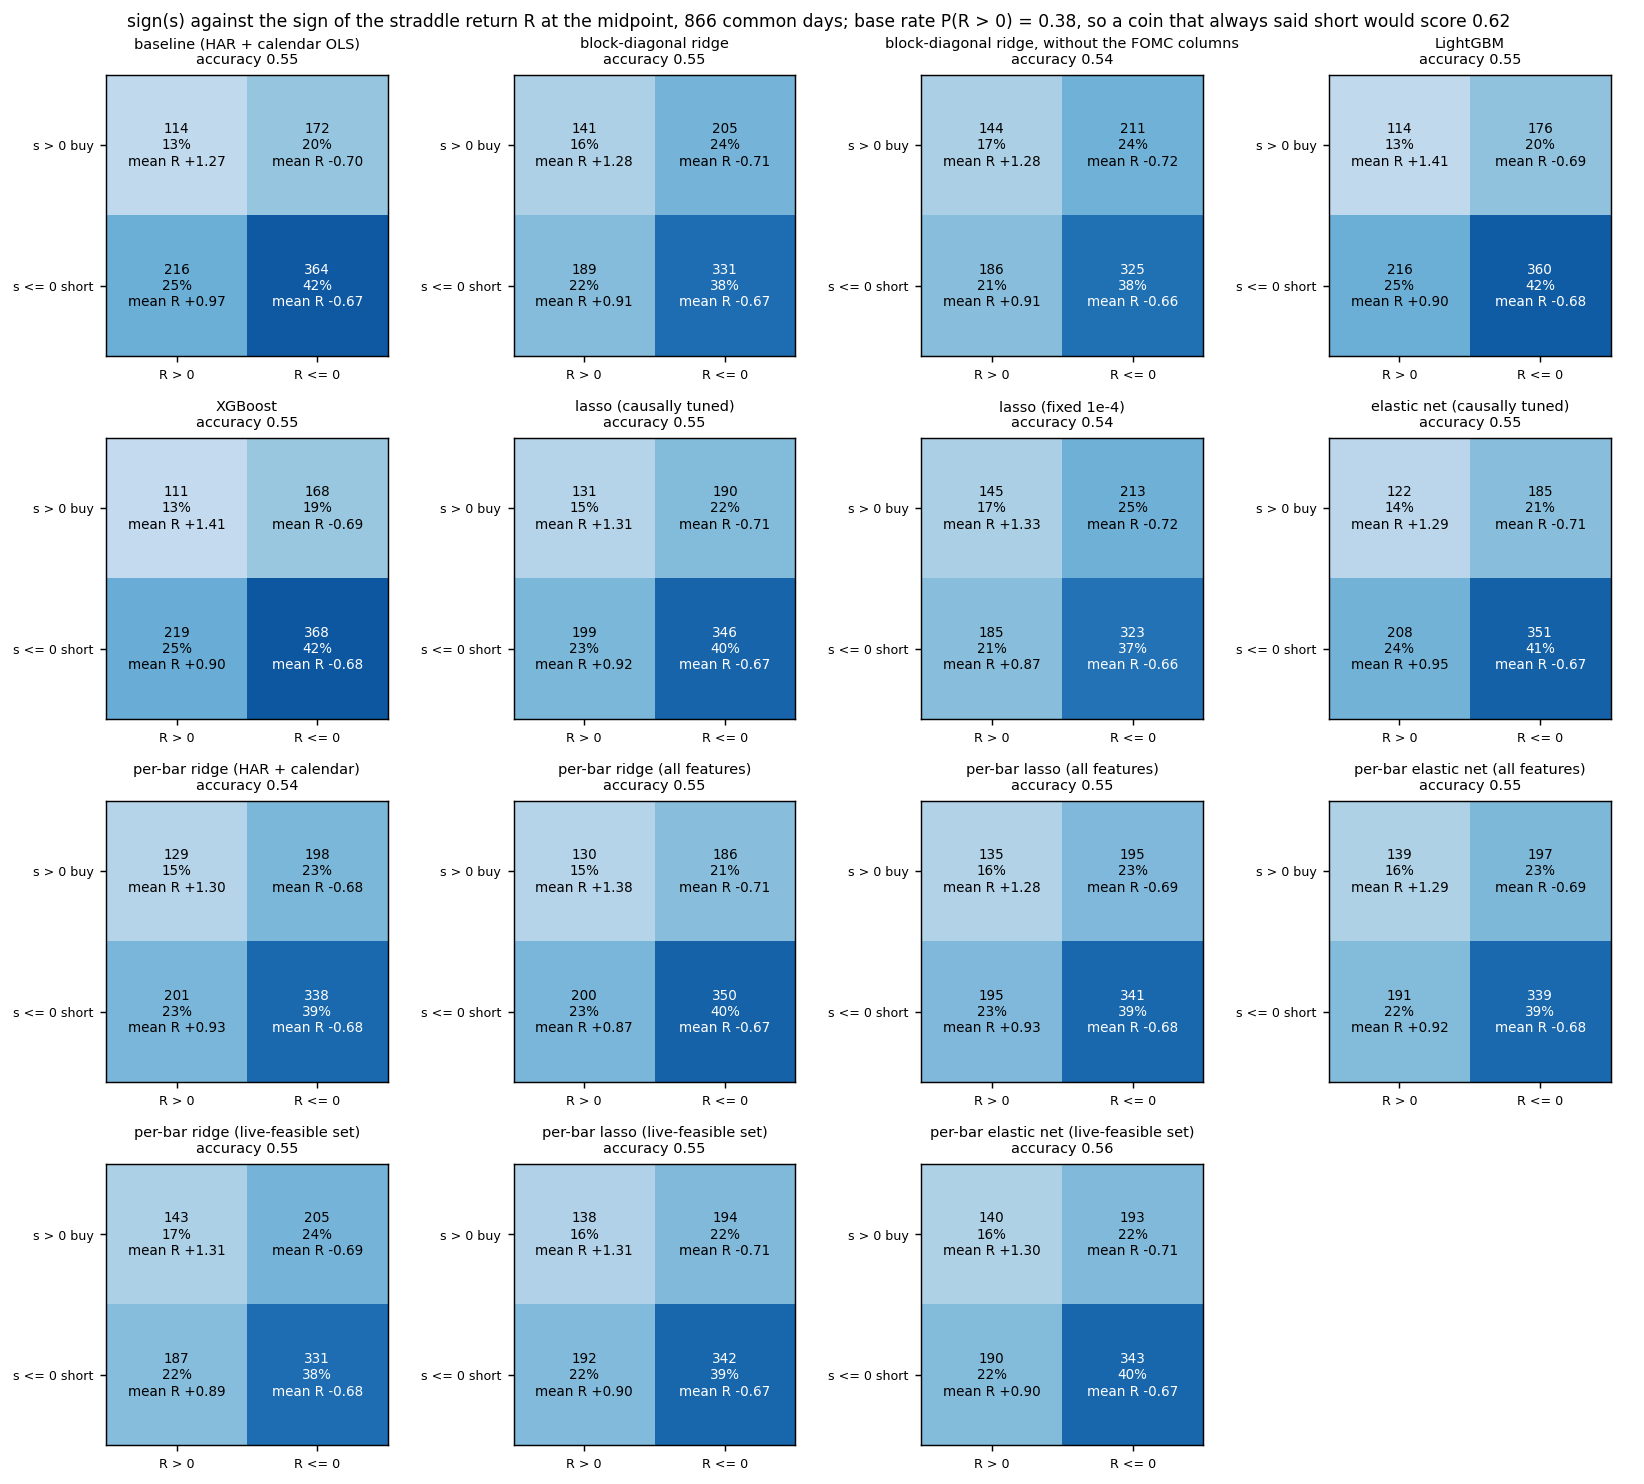

The table this chart was drawn from, first rows:
forecast, signal, straddle, days, share, mean_R
baseline (HAR + calendar OLS), buy (s > 0), R > 0, 114, 0.1316, 1.267
baseline (HAR + calendar OLS), buy (s > 0), R <= 0, 172, 0.1986, -0.7034
baseline (HAR + calendar OLS), short (s <= 0), R > 0, 216, 0.2494, 0.9698
baseline (HAR + calendar OLS), short (s <= 0), R <= 0, 364, 0.4203, -0.6743
block-diagonal ridge, buy (s > 0), R > 0, 141, 0.1628, 1.284
block-diagonal ridge, buy (s > 0), R <= 0, 205, 0.2367, -0.7135
block-diagonal ridge, short (s <= 0), R > 0, 189, 0.2182, 0.9147
block-diagonal ridge, short (s <= 0), R <= 0, 331, 0.3822, -0.6652
block-diagonal ridge, without the FOMC c…, buy (s > 0), R > 0, 144, 0.1663, 1.276
block-diagonal ridge, without the FOMC c…, buy (s > 0), R <= 0, 211, 0.2436, -0.716
block-diagonal ridge, without the FOMC c…, short (s <= 0), R > 0, 186, 0.2148, 0.9146
block-diagonal ridge, without the FOMC c…, short (s <= 0), R <= 0, 325, 0.3753, -0.6626
LightGBM, buy (s > 0), R > 0, 114, 0.1316, 1.407
LightGBM, buy (s > 0), R <= 0, 176, 0.2032, -0.6927
LightGBM, short (s <= 0), R > 0, 216, 0.2494, 0.8961
LightGBM, short (s <= 0), R <= 0, 360, 0.4157, -0.6792
XGBoost, buy (s > 0), R > 0, 111, 0.1282, 1.406
XGBoost, buy (s > 0), R <= 0, 168, 0.194, -0.6932
XGBoost, short (s <= 0), R > 0, 219, 0.2529, 0.9033
XGBoost, short (s <= 0), R <= 0, 368, 0.4249, -0.6793
lasso (causally tuned), buy (s > 0), R > 0, 131, 0.1513, 1.311
lasso (causally tuned), buy (s > 0), R <= 0, 190, 0.2194, -0.7089
lasso (causally tuned), short (s <= 0), R > 0, 199, 0.2298, 0.9155
lasso (causally tuned), short (s <= 0), R <= 0, 346, 0.3995, -0.6698
lasso (fixed 1e-4), buy (s > 0), R > 0, 145, 0.1674, 1.335
lasso (fixed 1e-4), buy (s > 0), R <= 0, 213, 0.246, -0.7212
lasso (fixed 1e-4), short (s <= 0), R > 0, 185, 0.2136, 0.8666
lasso (fixed 1e-4), short (s <= 0), R <= 0, 323, 0.373, -0.6589
elastic net (causally tuned), buy (s > 0), R > 0, 122, 0.1409, 1.289
elastic net (causally tuned), buy (s > 0), R <= 0, 185, 0.2136, -0.714
elastic net (causally tuned), short (s <= 0), R > 0, 208, 0.2402, 0.9456
elastic net (causally tuned), short (s <= 0), R <= 0, 351, 0.4053, -0.6676
per-bar ridge (HAR + calendar), buy (s > 0), R > 0, 129, 0.149, 1.298
per-bar ridge (HAR + calendar), buy (s > 0), R <= 0, 198, 0.2286, -0.6836
per-bar ridge (HAR + calendar), short (s <= 0), R > 0, 201, 0.2321, 0.9279
per-bar ridge (HAR + calendar), short (s <= 0), R <= 0, 338, 0.3903, -0.6837
per-bar ridge (all features), buy (s > 0), R > 0, 130, 0.1501, 1.379
per-bar ridge (all features), buy (s > 0), R <= 0, 186, 0.2148, -0.7062
per-bar ridge (all features), short (s <= 0), R > 0, 200, 0.2309, 0.8729
per-bar ridge (all features), short (s <= 0), R <= 0, 350, 0.4042, -0.6717
per-bar lasso (all features), buy (s > 0), R > 0, 135, 0.1559, 1.284
per-bar lasso (all features), buy (s > 0), R <= 0, 195, 0.2252, -0.6946
per-bar lasso (all features), short (s <= 0), R > 0, 195, 0.2252, 0.9261
per-bar lasso (all features), short (s <= 0), R <= 0, 341, 0.3938, -0.6774
per-bar elastic net (all features), buy (s > 0), R > 0, 139, 0.1605, 1.286
per-bar elastic net (all features), buy (s > 0), R <= 0, 197, 0.2275, -0.6945
per-bar elastic net (all features), short (s <= 0), R > 0, 191, 0.2206, 0.9166
per-bar elastic net (all features), short (s <= 0), R <= 0, 339, 0.3915, -0.6773
per-bar ridge (live-feasible set), buy (s > 0), R > 0, 143, 0.1651, 1.312
per-bar ridge (live-feasible set), buy (s > 0), R <= 0, 205, 0.2367, -0.6946
per-bar ridge (live-feasible set), short (s <= 0), R > 0, 187, 0.2159, 0.8891
per-bar ridge (live-feasible set), short (s <= 0), R <= 0, 331, 0.3822, -0.6768
per-bar lasso (live-feasible set), buy (s > 0), R > 0, 138, 0.1594, 1.305
per-bar lasso (live-feasible set), buy (s > 0), R <= 0, 194, 0.224, -0.7123
per-bar lasso (live-feasible set), short (s <= 0), R > 0, 192, 0.2217, 0.9049
per-bar lasso (live-feasible set), short (s <= 0), R <= 0, 342, 0.3949, -0.6674
per-bar elastic net (live-feasible set), buy (s > 0), R > 0, 140, 0.1617, 1.302
per-bar elastic net (live-feasible set), buy (s > 0), R <= 0, 193, 0.2229, -0.7073
per-bar elastic net (live-feasible set), short (s <= 0), R > 0, 190, 0.2194, 0.9036
per-bar elastic net (live-feasible set), short (s <= 0), R <= 0, 343, 0.3961, -0.6703
